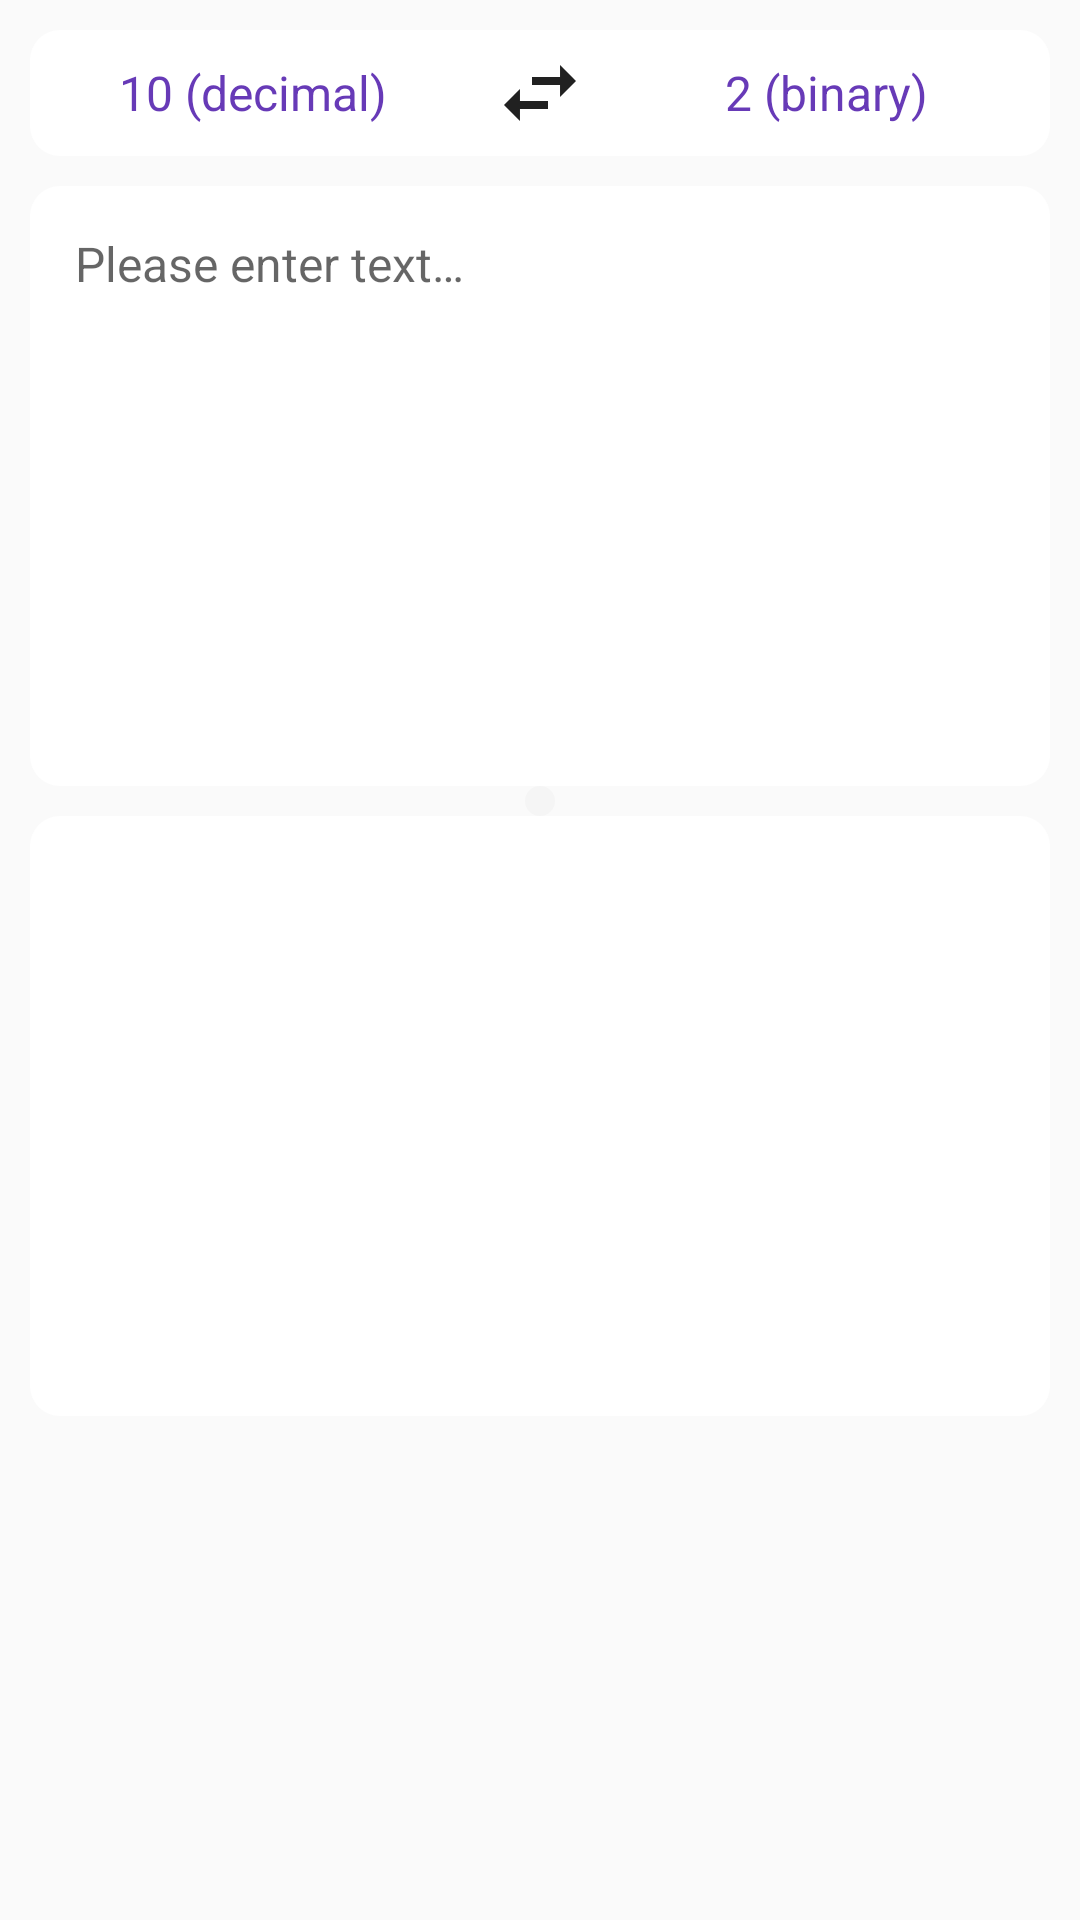

Produce the Android XML layout that renders to this screen, including the resource entries it uses.
<!-- AndroidManifest.xml: application theme Theme.OxygenToolbox.Default -->
<!-- res/layout/activity_tool_baseconverter.xml -->
<?xml version="1.0" encoding="utf-8"?>
<androidx.constraintlayout.widget.ConstraintLayout xmlns:android="http://schemas.android.com/apk/res/android"
    xmlns:app="http://schemas.android.com/apk/res-auto"
    xmlns:tools="http://schemas.android.com/tools"
    android:layout_width="match_parent"
    android:layout_height="match_parent"
    tools:context=".tools.baseconverter.MainActivity">

    <LinearLayout
        android:id="@+id/linear_layout_base"
        android:layout_width="match_parent"
        android:layout_height="wrap_content"
        android:layout_margin="@dimen/tool_baseconverter_layout_margin"
        android:background="@drawable/background_radius"
        android:gravity="center"
        android:orientation="horizontal"
        app:layout_constraintTop_toTopOf="parent">

        <TextView
            android:id="@+id/text_view_base_from"
            android:layout_width="0dp"
            android:layout_height="wrap_content"
            android:layout_weight="1"
            android:gravity="center"
            android:text="@string/tool_baseconverter_base_10"
            android:textColor="?attr/app_theme"
            android:textSize="@dimen/tool_baseconverter_text_size" />

        <ImageView
            android:id="@+id/image_view_swap"
            android:layout_width="wrap_content"
            android:layout_height="wrap_content"
            android:contentDescription="@string/tool_common_swap"
            android:padding="@dimen/tool_baseconverter_clickable_padding"
            android:src="@drawable/animation_swap_horizon" />

        <TextView
            android:id="@+id/text_view_base_to"
            android:layout_width="0dp"
            android:layout_height="wrap_content"
            android:layout_weight="1"
            android:gravity="center"
            android:text="@string/tool_baseconverter_base_2"
            android:textColor="?attr/app_theme"
            android:textSize="@dimen/tool_baseconverter_text_size" />

    </LinearLayout>

    <EditText
        android:id="@+id/edit_text_from"
        android:layout_width="match_parent"
        android:layout_height="@dimen/tool_baseconverter_edit_text_view_height"
        android:layout_margin="@dimen/tool_baseconverter_layout_margin"
        android:autofillHints="text"
        android:background="@drawable/background_radius"
        android:gravity="start|top"
        android:hint="@string/tool_common_please_enter_text"
        android:inputType="text"
        android:maxLength="850"
        android:paddingHorizontal="@dimen/tool_baseconverter_edit_text_view_padding"
        android:paddingTop="@dimen/tool_baseconverter_edit_text_view_padding"
        android:paddingBottom="@dimen/tool_baseconverter_edit_text_view_padding_plus"
        android:textColor="?attr/app_text_theme"
        android:textSize="@dimen/tool_baseconverter_text_size"
        app:layout_constraintTop_toBottomOf="@id/linear_layout_base" />


    <TextView
        android:id="@+id/text_view_to"
        android:layout_width="match_parent"
        android:layout_height="@dimen/tool_baseconverter_edit_text_view_height"
        android:layout_margin="@dimen/tool_baseconverter_layout_margin"
        android:autofillHints="text"
        android:background="@drawable/background_radius"
        android:gravity="start|top"
        android:paddingHorizontal="@dimen/tool_baseconverter_edit_text_view_padding"
        android:paddingTop="@dimen/tool_baseconverter_edit_text_view_padding_plus"
        android:paddingBottom="@dimen/tool_baseconverter_edit_text_view_padding"
        android:textColor="?attr/app_text_theme"
        android:textIsSelectable="true"
        android:textSize="@dimen/tool_baseconverter_text_size"
        app:layout_constraintTop_toBottomOf="@id/edit_text_from" />

    <androidx.constraintlayout.widget.ConstraintLayout
        android:layout_width="wrap_content"
        android:layout_height="wrap_content"
        android:background="@drawable/background_round"
        android:padding="@dimen/tool_baseconverter_clickable_padding"
        app:layout_constraintBottom_toTopOf="@id/text_view_to"
        app:layout_constraintEnd_toEndOf="parent"
        app:layout_constraintStart_toStartOf="parent"
        app:layout_constraintTop_toBottomOf="@id/edit_text_from">

        <ImageView
            android:id="@+id/image_view_convert"
            android:layout_width="wrap_content"
            android:layout_height="wrap_content"
            android:clickable="true"
            android:contentDescription="@string/tool_common_convert"
            android:focusable="true"
            android:foreground="@drawable/foreground_ripple"
            android:src="@drawable/ic_tool_arrow_down"
            app:layout_constraintBottom_toBottomOf="parent"
            app:layout_constraintEnd_toEndOf="parent"
            app:layout_constraintStart_toStartOf="parent"
            app:layout_constraintTop_toTopOf="parent" />
    </androidx.constraintlayout.widget.ConstraintLayout>
</androidx.constraintlayout.widget.ConstraintLayout>
<!-- resources referenced by this layout -->
<resources>
  <dimen name="tool_baseconverter_clickable_padding">5dp</dimen>
  <dimen name="tool_baseconverter_edit_text_view_height">200dp</dimen>
  <dimen name="tool_baseconverter_edit_text_view_padding">15dp</dimen>
  <dimen name="tool_baseconverter_edit_text_view_padding_plus">30dp</dimen>
  <dimen name="tool_baseconverter_layout_margin">@dimen/common_layout_margin</dimen>
  <dimen name="tool_baseconverter_text_size">@dimen/common_text_size_small</dimen>
  <!-- drawable background_radius (drawable) -->
  <?xml version="1.0" encoding="utf-8"?>
  <shape xmlns:android="http://schemas.android.com/apk/res/android">
      <solid android:color="?attr/app_on_background_theme" />
      <corners
          android:topLeftRadius="10dp"
          android:topRightRadius="10dp"
          android:bottomLeftRadius="10dp"
          android:bottomRightRadius="10dp"/>
  </shape>
  <!-- drawable background_round (drawable) -->
  <?xml version="1.0" encoding="utf-8"?>
  <shape xmlns:android="http://schemas.android.com/apk/res/android"
      android:shape="oval">
      <solid android:color="?attr/app_background_theme" />
  </shape>
  <!-- drawable foreground_ripple (drawable-v21) -->
  <?xml version="1.0" encoding="utf-8"?>
  <ripple xmlns:android="http://schemas.android.com/apk/res/android"
      android:color="?attr/tools_button_ripple">
      <item android:id="@android:id/mask">
          <shape>
              <solid android:color="?attr/tools_button_ripple" />
              <corners android:radius="120dp" />
          </shape>
      </item>
  </ripple>
  <string name="tool_baseconverter_base_10" translatable="false">10 (decimal)</string>
  <string name="tool_baseconverter_base_2" translatable="false">2 (binary)</string>
  <string name="tool_common_convert">Convert</string>
  <string name="tool_common_please_enter_text">Please enter text…</string>
  <string name="tool_common_swap">Swap</string>
  <dimen name="common_layout_margin">10dp</dimen>
  <dimen name="common_text_size_small">16sp</dimen>
  <color name="deep_purple_primary">#FF673AB7</color>
  <color name="deep_purple_primary_dark">#FF512DAB</color>
  <color name="deep_purple_text_icons">@color/white</color>
  <color name="deep_purple_accent">#FF7C4DFF</color>
  <color name="app_background">#FFF5F5F5</color>
  <color name="app_on_background">@color/white</color>
  <color name="app_primary_text">#FF212121</color>
  <color name="app_secondary_text">#FF757575</color>
  <color name="app_show_background">@color/app_show_light_background</color>
  <color name="app_show_primary_text">@color/app_show_light_primary_text</color>
  <color name="app_show_secondary_text">@color/app_show_light_secondary_text</color>
  <color name="app_ripple">#88CCCCCC</color>
  <color name="app_divider">#FFDDDDDD</color>
  <color name="white">#FFFFFFFF</color>
  <color name="app_show_light_background">@color/white</color>
  <color name="app_show_light_primary_text">#FF757575</color>
  <color name="app_show_light_secondary_text">#FF757575</color>
</resources>
